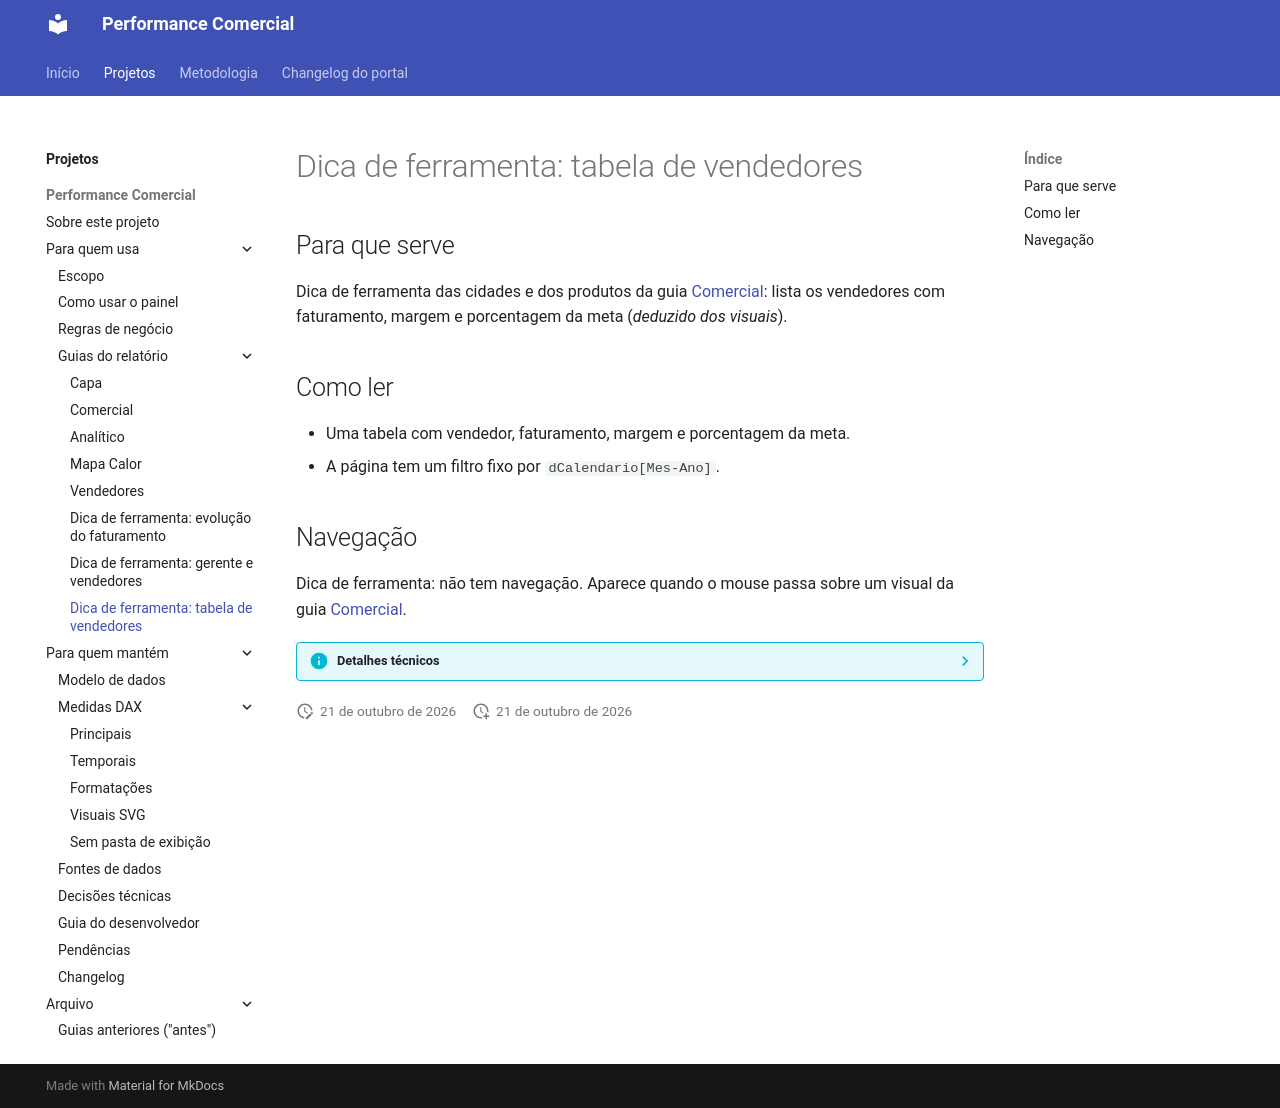

repository: Ricardo-Filgueiras/Performace-Comercial · page: projetos/performance-comercial/guias-do-relatorio/dica-tabela-vendedores/index.html · generator: mkdocs

# Dica de ferramenta: tabela de vendedores

## Para que serve

Dica de ferramenta das cidades e dos produtos da guia [Comercial](comercial.md): lista os vendedores com faturamento, margem e porcentagem da meta (*deduzido dos visuais*).

## Como ler

- Uma tabela com vendedor, faturamento, margem e porcentagem da meta.
- A página tem um filtro fixo por `dCalendario[Mes-Ano]`.

## Navegação

Dica de ferramenta: não tem navegação. Aparece quando o mouse passa sobre um visual da guia [Comercial](comercial.md).

??? info "Detalhes técnicos"

    | Propriedade | Valor |
    |---|---|
    | Nome de exibição | TooltiposTabela |
    | Ordem no relatório | 12 de 12 |
    | Oculta | sim (`HiddenInViewMode`) |
    | Tipo | dica de ferramenta |
    | Tamanho | 430 × 450 |
    | Identificador | `268e7edaf0b9edd4e1db` |
    | Visuais | 2 (mais 0 grupos) |

    **Tipos de visual:** `actionButton` (1), `tableEx` (1).

    **Medidas usadas:** [`01 Faturamento`](../medidas-dax/principais.md#01-faturamento) (no relatório, pelo nome antigo `Faturamento`), [`10 Margem`](../medidas-dax/principais.md#10-margem), [`41 Porcentagem Meta`](../medidas-dax/principais.md#41-porcentagem-meta) (no relatório, pelo nome antigo `Porcentagem Meta`).

    **Colunas usadas:**

    | Tabela | Colunas |
    |---|---|
    | `dVendedores` | `Vendedor` |

    **Regras específicas da guia:** filtro de página fixo por `dCalendario[Mes-Ano]`.
